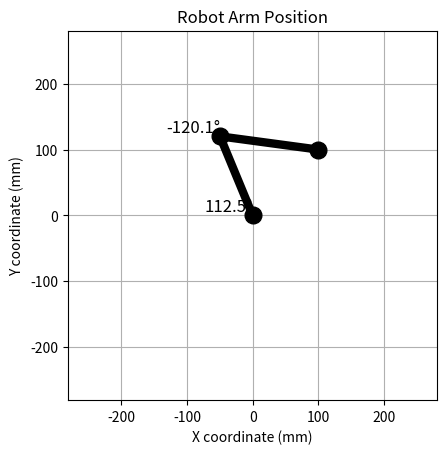

Python code for this plot:
# -*- coding: utf-8 -*-
"""
Created on Sat Feb 17 09:24:17 2024

[redacted]
"""

import matplotlib.pyplot as plt
import numpy as np

def calculate_servo2_range(theta1):
    # Adjust these values based on the exact relationship you have between servo angles and "true" angles 
    if 102 <= theta1 <= 131:
        # Linearly interpolate servo2's range
        min_theta2 = -127.5  # Assuming this is the start range and does not change
        max_theta2 = np.interp(theta1, [102, 131], [-71, -127.5])  # Linearly interpolates based on theta1
    elif 61.25 <= theta1 < 102:
        # Constant range for Servo 2
        min_theta2 = -158
        max_theta2 = -71
    elif 38 <= theta1 < 61.25:
        # Linearly interpolate servo2's range
        min_theta2 = np.interp(theta1, [38, 61.25], [-158, -158])  # Assuming start range does not change
        max_theta2 = np.interp(theta1, [38, 61.25], [-88.4, -71])  # Linearly interpolates based on theta1
    else:
        # Default case, might need adjustments or error handling
        min_theta2 = -158
        max_theta2 = -71
    return min_theta2, max_theta2

# Function to calculate the inverse kinematics
def inverse_kinematics(x, y, a1, a2):
    r1 = np.sqrt(x**2 + y**2)
    q2 = -np.arccos((r1**2 - a1**2 - a2**2) / (2 * a1 * a2))
    q1 = np.arctan2(y, x) - np.arctan2((a2 * np.sin(q2)), (a1 + a2 * np.cos(q2)))
    return np.rad2deg(q1), np.rad2deg(q2)

# Function to calculate the position of the end of each arm
def calculate_positions(a1, a2, theta1, theta2):
    theta1_rad = np.deg2rad(theta1)
    theta2_rad = np.deg2rad(theta2 + theta1)  # theta2 is relative to the end of arm1
    x1 = a1 * np.cos(theta1_rad)
    y1 = a1 * np.sin(theta1_rad)
    x2 = x1 + a2 * np.cos(theta2_rad)
    y2 = y1 + a2 * np.sin(theta2_rad)
    return (x1, y1), (x2, y2)

# Function to draw the robot arm with updated servo angles
def plot_robot_arm_with_angles(x, y, a1, a2):
    # Calculate the servo angles from x, y
    theta1, theta2 = inverse_kinematics(x, y, a1, a2)
    # Calculate Servo 2's dynamic range based on Servo 1's position
    servo2_min, servo2_max = calculate_servo2_range(theta1)
    # Calculate arm positions
    (x1, y1), (x2, y2) = calculate_positions(a1, a2, theta1, theta2)
    # Start plotting
    fig, ax = plt.subplots()
    # If either Servo is out of bounds, print an error
    if not 38 <= theta1 <= 131:
        print(f"Error: Servo1 angle {theta1} is out of range.")
        ax.plot([0, x1, x2], [0, y1, y2], 'ko-', linewidth=6, markersize=12, color='red') # Plot the arms red showing error   
    elif not servo2_min <= theta2 <= servo2_max:
        print(f"Error: Servo2 angle {theta2} is out of range. Valid range: {servo2_min} to {servo2_max}.")
        ax.plot([0, x1, x2], [0, y1, y2], 'ko-', linewidth=6, markersize=12, color='red') # Plot the arms red showing error
    else:
        print('Servo1 angle:', theta1)
        print('Servo2 angle:', theta2, f"(Range: {servo2_min} to {servo2_max})")
        ax.plot([0, x1, x2], [0, y1, y2], 'ko-', linewidth=6, markersize=12) # Plot the arms    
    # Plot the servo angles as text
    ax.text(0, 0, f'{theta1:.1f}°', fontsize=12, verticalalignment='bottom', horizontalalignment='right')
    ax.text(x1, y1, f'{theta2:.1f}°', fontsize=12, verticalalignment='bottom', horizontalalignment='right')
    # Set the aspect of the plot to be equal
    ax.set_aspect('equal')
    # Set grid
    ax.grid(True)
    # Set the plot limits
    ax.set_xlim(-a1-a2, a1+a2)
    ax.set_ylim(-a1-a2, a1+a2)
    # Add title and labels
    ax.set_title('Robot Arm Position')
    ax.set_xlabel('X coordinate (mm)')
    ax.set_ylabel('Y coordinate (mm)')
    # Show plot
    plt.show()

# Constants for arm lengths
a1 = 130  # length of arm1 in mm
a2 = 151  # length of arm2 in mm

# Desired position of the end effector
x = 100  # x-coordinate
y = 100  # y-coordinate

# Plot the robot arm with the calculated angles for the given x, y position
plot_robot_arm_with_angles(x, y, a1, a2)

